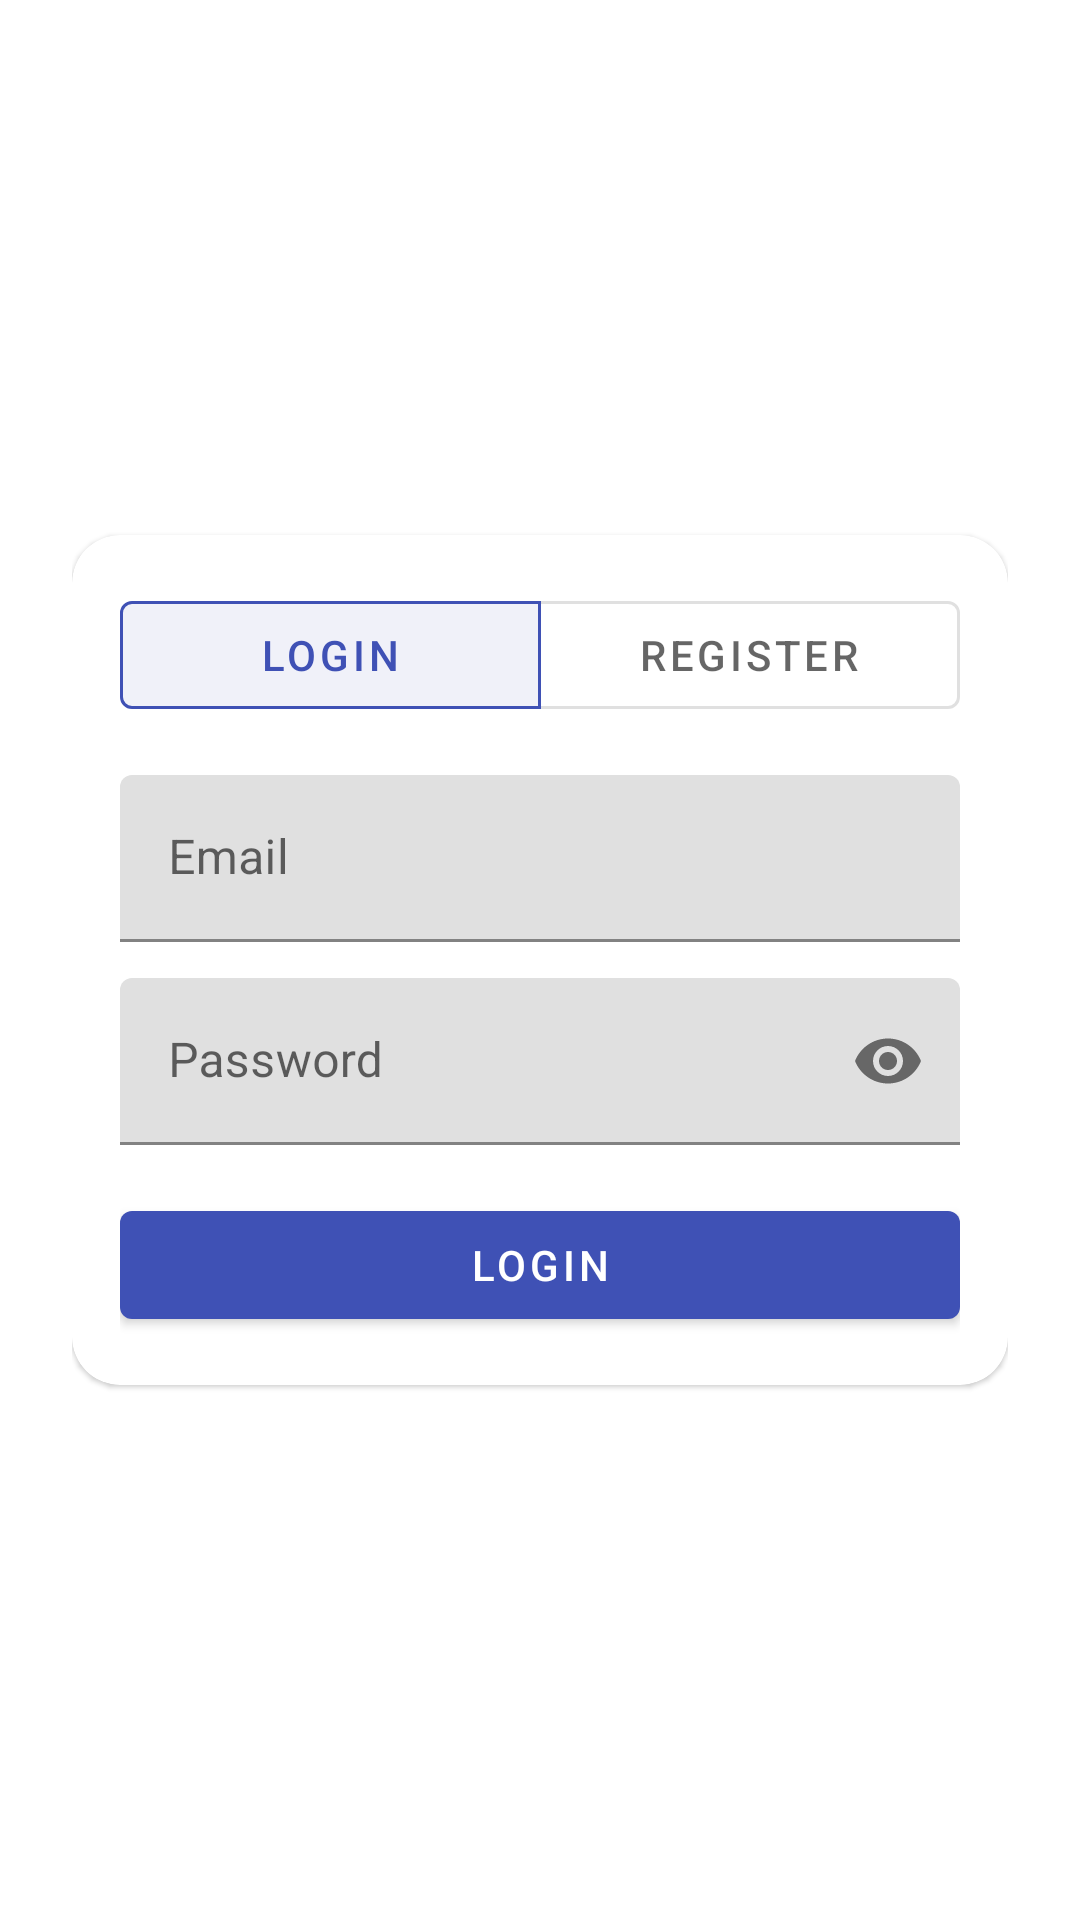

This screen was rendered from an Android layout file. Write that file and the resources it references.
<!-- AndroidManifest.xml: application theme Theme.ProductRoomApp -->
<!-- res/layout/activity_auth.xml -->
<?xml version="1.0" encoding="utf-8"?>
<ScrollView xmlns:android="http://schemas.android.com/apk/res/android"
    xmlns:app="http://schemas.android.com/apk/res-auto"
    android:layout_width="match_parent"
    android:layout_height="match_parent"
    android:fillViewport="true">

    <LinearLayout
        android:layout_width="match_parent"
        android:layout_height="wrap_content"
        android:gravity="center_vertical"
        android:orientation="vertical"
        android:padding="24dp">

        <com.google.android.material.card.MaterialCardView
            android:layout_width="match_parent"
            android:layout_height="wrap_content"
            app:cardCornerRadius="16dp">

            <LinearLayout
                android:layout_width="match_parent"
                android:layout_height="wrap_content"
                android:orientation="vertical"
                android:padding="16dp">

                <com.google.android.material.button.MaterialButtonToggleGroup
                    android:id="@+id/toggleAuthMode"
                    android:layout_width="match_parent"
                    android:layout_height="wrap_content"
                    app:checkedButton="@id/btnTabLogin"
                    app:selectionRequired="true"
                    app:singleSelection="true">

                    <com.google.android.material.button.MaterialButton
                        android:id="@+id/btnTabLogin"
                        style="?attr/materialButtonOutlinedStyle"
                        android:layout_width="0dp"
                        android:layout_height="wrap_content"
                        android:layout_weight="1"
                        android:text="Login" />

                    <com.google.android.material.button.MaterialButton
                        android:id="@+id/btnTabRegister"
                        style="?attr/materialButtonOutlinedStyle"
                        android:layout_width="0dp"
                        android:layout_height="wrap_content"
                        android:layout_weight="1"
                        android:text="Register" />

                </com.google.android.material.button.MaterialButtonToggleGroup>

                <com.google.android.material.textfield.TextInputLayout
                    android:id="@+id/tilEmail"
                    android:layout_width="match_parent"
                    android:layout_height="wrap_content"
                    android:layout_marginTop="16dp"
                    android:hint="Email">

                    <com.google.android.material.textfield.TextInputEditText
                        android:id="@+id/etEmail"
                        android:layout_width="match_parent"
                        android:layout_height="wrap_content"
                        android:inputType="textEmailAddress" />

                </com.google.android.material.textfield.TextInputLayout>

                <com.google.android.material.textfield.TextInputLayout
                    android:id="@+id/tilPassword"
                    android:layout_width="match_parent"
                    android:layout_height="wrap_content"
                    android:layout_marginTop="12dp"
                    android:hint="Password"
                    app:endIconMode="password_toggle">

                    <com.google.android.material.textfield.TextInputEditText
                        android:id="@+id/etPassword"
                        android:layout_width="match_parent"
                        android:layout_height="wrap_content"
                        android:inputType="textPassword" />

                </com.google.android.material.textfield.TextInputLayout>

                <com.google.android.material.textfield.TextInputLayout
                    android:id="@+id/tilConfirmPassword"
                    android:layout_width="match_parent"
                    android:layout_height="wrap_content"
                    android:layout_marginTop="12dp"
                    android:hint="Confirm password"
                    android:visibility="gone"
                    app:endIconMode="password_toggle">

                    <com.google.android.material.textfield.TextInputEditText
                        android:id="@+id/etConfirmPassword"
                        android:layout_width="match_parent"
                        android:layout_height="wrap_content"
                        android:inputType="textPassword" />

                </com.google.android.material.textfield.TextInputLayout>

                <com.google.android.material.progressindicator.CircularProgressIndicator
                    android:id="@+id/progressBar"
                    android:layout_width="wrap_content"
                    android:layout_height="wrap_content"
                    android:layout_gravity="center_horizontal"
                    android:indeterminate="true"
                    android:visibility="gone" />

                <com.google.android.material.button.MaterialButton
                    android:id="@+id/btnSubmit"
                    android:layout_width="match_parent"
                    android:layout_height="wrap_content"
                    android:layout_marginTop="16dp"
                    android:text="Login" />

            </LinearLayout>

        </com.google.android.material.card.MaterialCardView>

    </LinearLayout>

</ScrollView>
<!-- resources referenced by this layout -->
<resources>
  <style name="Theme.ProductRoomApp" parent="Theme.MaterialComponents.DayNight.DarkActionBar">
          <item name="colorPrimary">#3F51B5</item>
          <item name="colorPrimaryVariant">#303F9F</item>
          <item name="colorOnPrimary">#FFFFFF</item>
          <item name="colorSecondary">#009688</item>
          <item name="colorSecondaryVariant">#00796B</item>
          <item name="colorOnSecondary">#FFFFFF</item>
      </style>
</resources>
